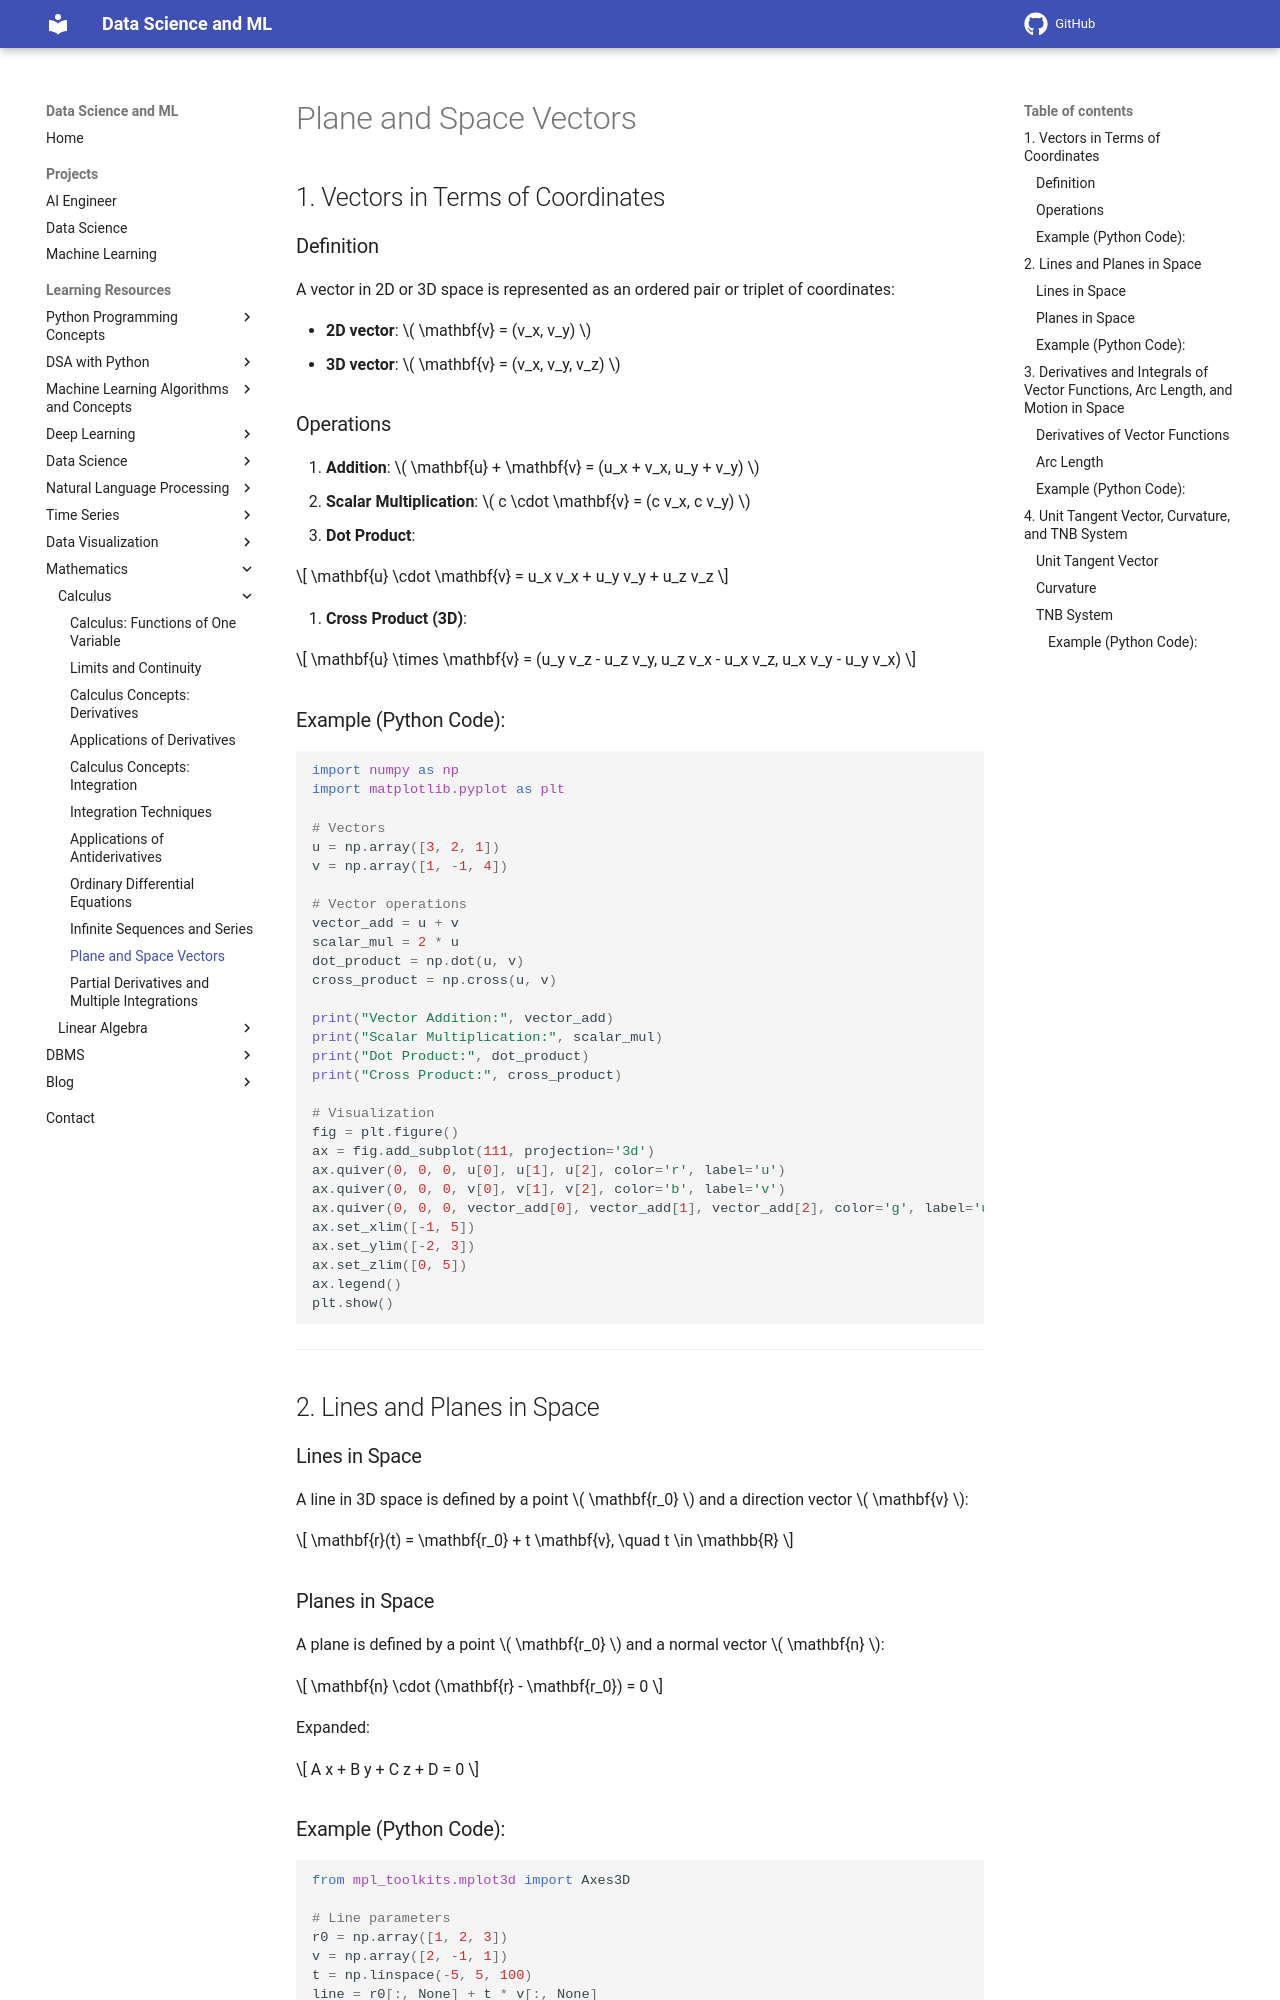

repository: sntoshsah/learning_hub · page: Learning_resources/Mathematics/Calculus/Plane and Space Vectors/index.html · generator: mkdocs

# Plane and Space Vectors


## 1. Vectors in Terms of Coordinates

### Definition
A vector in 2D or 3D space is represented as an ordered pair or triplet of coordinates:

- **2D vector**: \( \mathbf{v} = (v_x, v_y) \)
- **3D vector**: \( \mathbf{v} = (v_x, v_y, v_z) \)

### Operations
1. **Addition**: \( \mathbf{u} + \mathbf{v} = (u_x + v_x, u_y + v_y) \)
2. **Scalar Multiplication**: \( c \cdot \mathbf{v} = (c v_x, c v_y) \)
3. **Dot Product**:

\[
\mathbf{u} \cdot \mathbf{v} = u_x v_x + u_y v_y + u_z v_z
\]

4. **Cross Product (3D)**:

\[
\mathbf{u} \times \mathbf{v} = (u_y v_z - u_z v_y, u_z v_x - u_x v_z, u_x v_y - u_y v_x)
\]

### Example (Python Code):
```python
import numpy as np
import matplotlib.pyplot as plt

# Vectors
u = np.array([3, 2, 1])
v = np.array([1, -1, 4])

# Vector operations
vector_add = u + v
scalar_mul = 2 * u
dot_product = np.dot(u, v)
cross_product = np.cross(u, v)

print("Vector Addition:", vector_add)
print("Scalar Multiplication:", scalar_mul)
print("Dot Product:", dot_product)
print("Cross Product:", cross_product)

# Visualization
fig = plt.figure()
ax = fig.add_subplot(111, projection='3d')
ax.quiver(0, 0, 0, u[0], u[1], u[2], color='r', label='u')
ax.quiver(0, 0, 0, v[0], v[1], v[2], color='b', label='v')
ax.quiver(0, 0, 0, vector_add[0], vector_add[1], vector_add[2], color='g', label='u+v')
ax.set_xlim([-1, 5])
ax.set_ylim([-2, 3])
ax.set_zlim([0, 5])
ax.legend()
plt.show()
```

---

## 2. Lines and Planes in Space

### Lines in Space
A line in 3D space is defined by a point \( \mathbf{r_0} \) and a direction vector \( \mathbf{v} \):

\[
\mathbf{r}(t) = \mathbf{r_0} + t \mathbf{v}, \quad t \in \mathbb{R}
\]

### Planes in Space
A plane is defined by a point \( \mathbf{r_0} \) and a normal vector \( \mathbf{n} \):

\[
\mathbf{n} \cdot (\mathbf{r} - \mathbf{r_0}) = 0
\]

Expanded:

\[
A x + B y + C z + D = 0
\]
